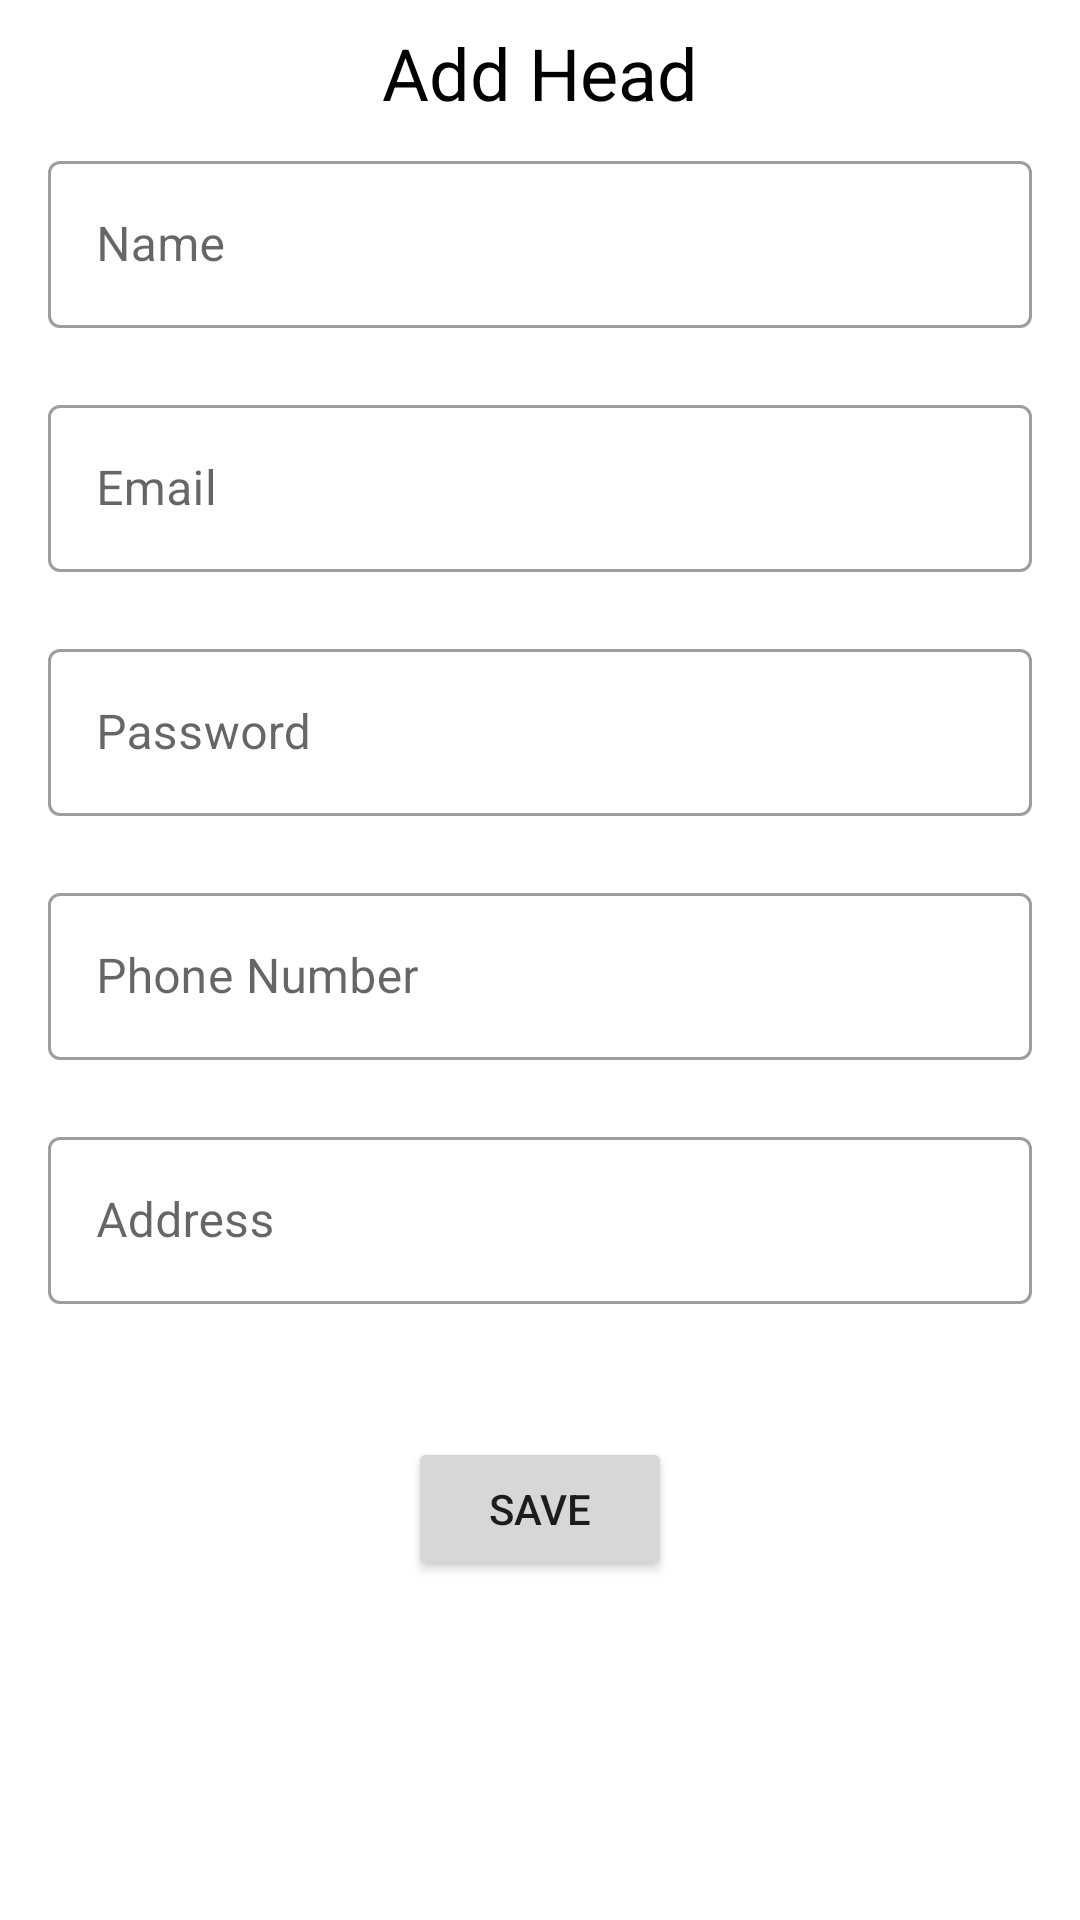

Write the Android layout XML for this screen, with the resource values it uses.
<!-- AndroidManifest.xml: application theme AppTheme -->
<!-- res/layout/fragment_add_head.xml -->
<?xml version="1.0" encoding="utf-8"?>
<androidx.core.widget.NestedScrollView xmlns:app="http://schemas.android.com/apk/res-auto"
    xmlns:tools="http://schemas.android.com/tools"
    android:layout_width="match_parent"
    android:layout_height="match_parent"
    android:fillViewport="true"
    xmlns:android="http://schemas.android.com/apk/res/android">

    <androidx.constraintlayout.widget.ConstraintLayout
        android:layout_width="match_parent"
        android:layout_height="match_parent">

        <com.google.android.material.textfield.TextInputLayout
            android:id="@+id/sales"
            style="@style/Widget.MaterialComponents.TextInputLayout.OutlinedBox"
            android:layout_width="match_parent"
            android:layout_height="wrap_content"
            android:layout_marginStart="16dp"
            android:layout_marginTop="8dp"
            android:layout_marginEnd="16dp"
            app:errorEnabled="true"
            app:layout_constraintEnd_toEndOf="parent"
            app:layout_constraintStart_toStartOf="parent"
            app:layout_constraintTop_toBottomOf="@+id/textView9">

            <com.google.android.material.textfield.TextInputEditText
                android:id="@+id/name_edit"
                android:layout_width="match_parent"
                android:layout_height="wrap_content"
                android:hint="Name"
                android:inputType="text" />

        </com.google.android.material.textfield.TextInputLayout>

        <com.google.android.material.textfield.TextInputLayout
            android:id="@+id/email"
            style="@style/Widget.MaterialComponents.TextInputLayout.OutlinedBox"
            android:layout_width="match_parent"
            android:layout_height="wrap_content"
            android:layout_marginStart="16dp"
            android:layout_marginEnd="16dp"
            app:errorEnabled="true"
            app:layout_constraintEnd_toEndOf="parent"
            app:layout_constraintStart_toStartOf="parent"
            app:layout_constraintTop_toBottomOf="@+id/sales">

            <com.google.android.material.textfield.TextInputEditText
                android:id="@+id/email_edit"
                android:layout_width="match_parent"
                android:layout_height="wrap_content"
                android:hint="Email"
                android:inputType="text" />

        </com.google.android.material.textfield.TextInputLayout>

        <com.google.android.material.textfield.TextInputLayout
            android:id="@+id/password"
            style="@style/Widget.MaterialComponents.TextInputLayout.OutlinedBox"
            android:layout_width="match_parent"
            android:layout_height="wrap_content"
            android:layout_marginStart="16dp"
            android:layout_marginEnd="16dp"
            app:errorEnabled="true"
            app:layout_constraintEnd_toEndOf="parent"
            app:layout_constraintStart_toStartOf="parent"
            app:layout_constraintTop_toBottomOf="@+id/email">

            <com.google.android.material.textfield.TextInputEditText
                android:id="@+id/password_edit"
                android:layout_width="match_parent"
                android:layout_height="wrap_content"
                android:hint="Password"
                android:inputType="text" />

        </com.google.android.material.textfield.TextInputLayout>

        <com.google.android.material.textfield.TextInputLayout
            android:id="@+id/phone_number"
            style="@style/Widget.MaterialComponents.TextInputLayout.OutlinedBox"
            android:layout_width="match_parent"
            android:layout_height="wrap_content"
            android:layout_marginStart="16dp"
            android:layout_marginEnd="16dp"
            app:errorEnabled="true"
            app:layout_constraintEnd_toEndOf="parent"
            app:layout_constraintStart_toStartOf="parent"
            app:layout_constraintTop_toBottomOf="@+id/password">

            <com.google.android.material.textfield.TextInputEditText
                android:id="@+id/phone_number_edit"
                android:layout_width="match_parent"
                android:layout_height="wrap_content"
                android:hint="Phone Number"
                android:inputType="number" />

        </com.google.android.material.textfield.TextInputLayout>

        <com.google.android.material.textfield.TextInputLayout
            android:id="@+id/address"
            style="@style/Widget.MaterialComponents.TextInputLayout.OutlinedBox"
            android:layout_width="match_parent"
            android:layout_height="wrap_content"
            android:layout_marginStart="16dp"
            android:layout_marginEnd="16dp"
            app:errorEnabled="true"
            app:layout_constraintEnd_toEndOf="parent"
            app:layout_constraintStart_toStartOf="parent"
            app:layout_constraintTop_toBottomOf="@+id/phone_number">

            <com.google.android.material.textfield.TextInputEditText
                android:id="@+id/address_edit"
                android:layout_width="match_parent"
                android:layout_height="wrap_content"
                android:hint="Address"
                android:inputType="text" />

        </com.google.android.material.textfield.TextInputLayout>

        <androidx.recyclerview.widget.RecyclerView
            android:id="@+id/selectCompaniesRecycler"
            android:layout_width="match_parent"
            android:layout_height="wrap_content"
            android:layout_marginTop="8dp"
            app:layout_constraintTop_toBottomOf="@+id/address" />

        <Button
            android:id="@+id/saveHead"
            android:layout_width="wrap_content"
            android:layout_height="wrap_content"
            android:layout_marginTop="16dp"
            android:text="Save"
            app:layout_constraintEnd_toEndOf="parent"
            app:layout_constraintStart_toStartOf="parent"
            app:layout_constraintTop_toBottomOf="@+id/selectCompaniesRecycler" />

        <TextView
            android:id="@+id/textView9"
            android:layout_width="wrap_content"
            android:layout_height="wrap_content"
            android:layout_marginTop="8dp"
            android:text="Add Head"
            android:textColor="@color/colorBlack"
            android:textSize="24sp"
            app:layout_constraintEnd_toEndOf="parent"
            app:layout_constraintStart_toStartOf="parent"
            app:layout_constraintTop_toTopOf="parent" />

        <ProgressBar
            android:id="@+id/progressBar7"
            style="?android:attr/progressBarStyle"
            android:layout_width="wrap_content"
            android:layout_height="wrap_content"
            android:visibility="invisible"
            app:layout_constraintBottom_toBottomOf="parent"
            app:layout_constraintEnd_toEndOf="parent"
            app:layout_constraintStart_toStartOf="parent"
            app:layout_constraintTop_toTopOf="parent" />

    </androidx.constraintlayout.widget.ConstraintLayout>

</androidx.core.widget.NestedScrollView>
<!-- resources referenced by this layout -->
<resources>
  <color name="colorBlack">#000000</color>
  <style name="AppTheme" parent="Theme.MaterialComponents.Light.NoActionBar">
          
          <item name="colorPrimary">@color/colorPrimary</item>
          <item name="colorPrimaryDark">@color/colorPrimaryDark</item>
          <item name="colorAccent">@color/colorAccent</item>
      </style>
  <color name="colorPrimary">#f04c42</color>
  <color name="colorPrimaryDark">#f04c42</color>
  <color name="colorAccent">#f04c42</color>
</resources>
